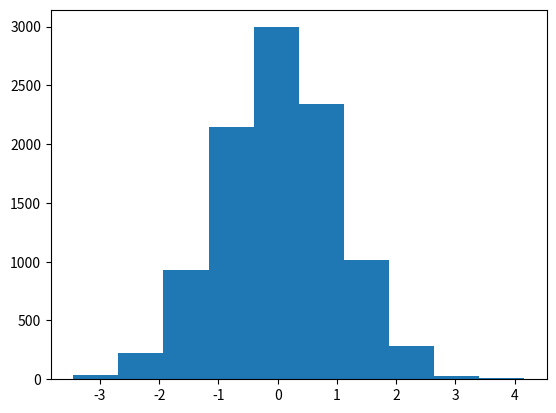

Here is the Python script that generated this plot:
import matplotlib.pyplot as plt
import numpy as np

x = np.random.normal(size=10000)
plt.hist(x)

#ax = plt.gca()

plt.show()